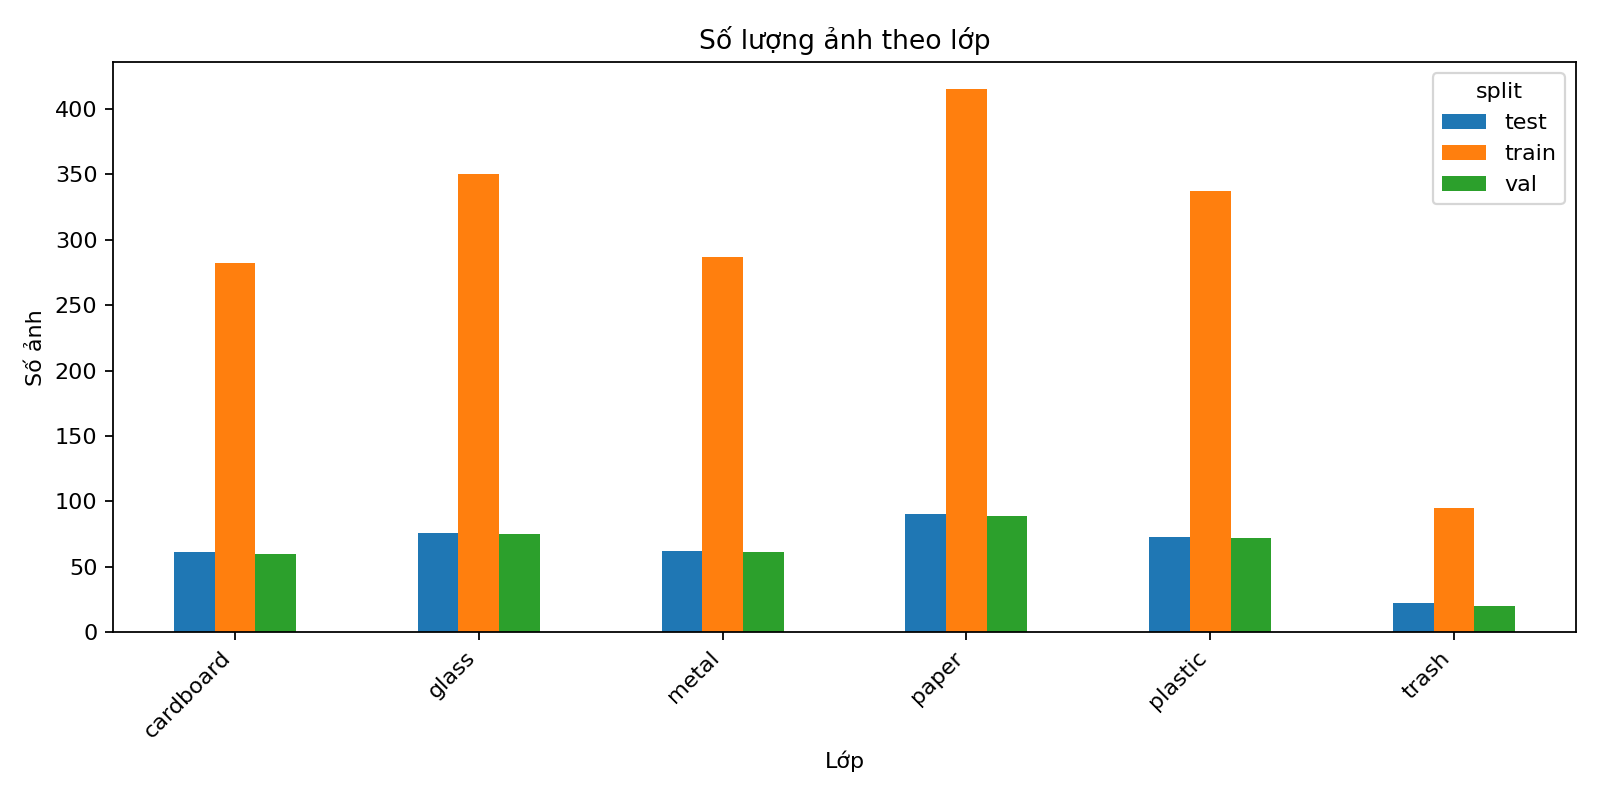

The table this chart was drawn from, first rows:
split, class_name, count
test, cardboard, 61
test, glass, 76
test, metal, 62
test, paper, 90
test, plastic, 73
test, trash, 22
train, cardboard, 282
train, glass, 350
train, metal, 287
train, paper, 415
train, plastic, 337
train, trash, 95
val, cardboard, 60
val, glass, 75
val, metal, 61
val, paper, 89
val, plastic, 72
val, trash, 20
